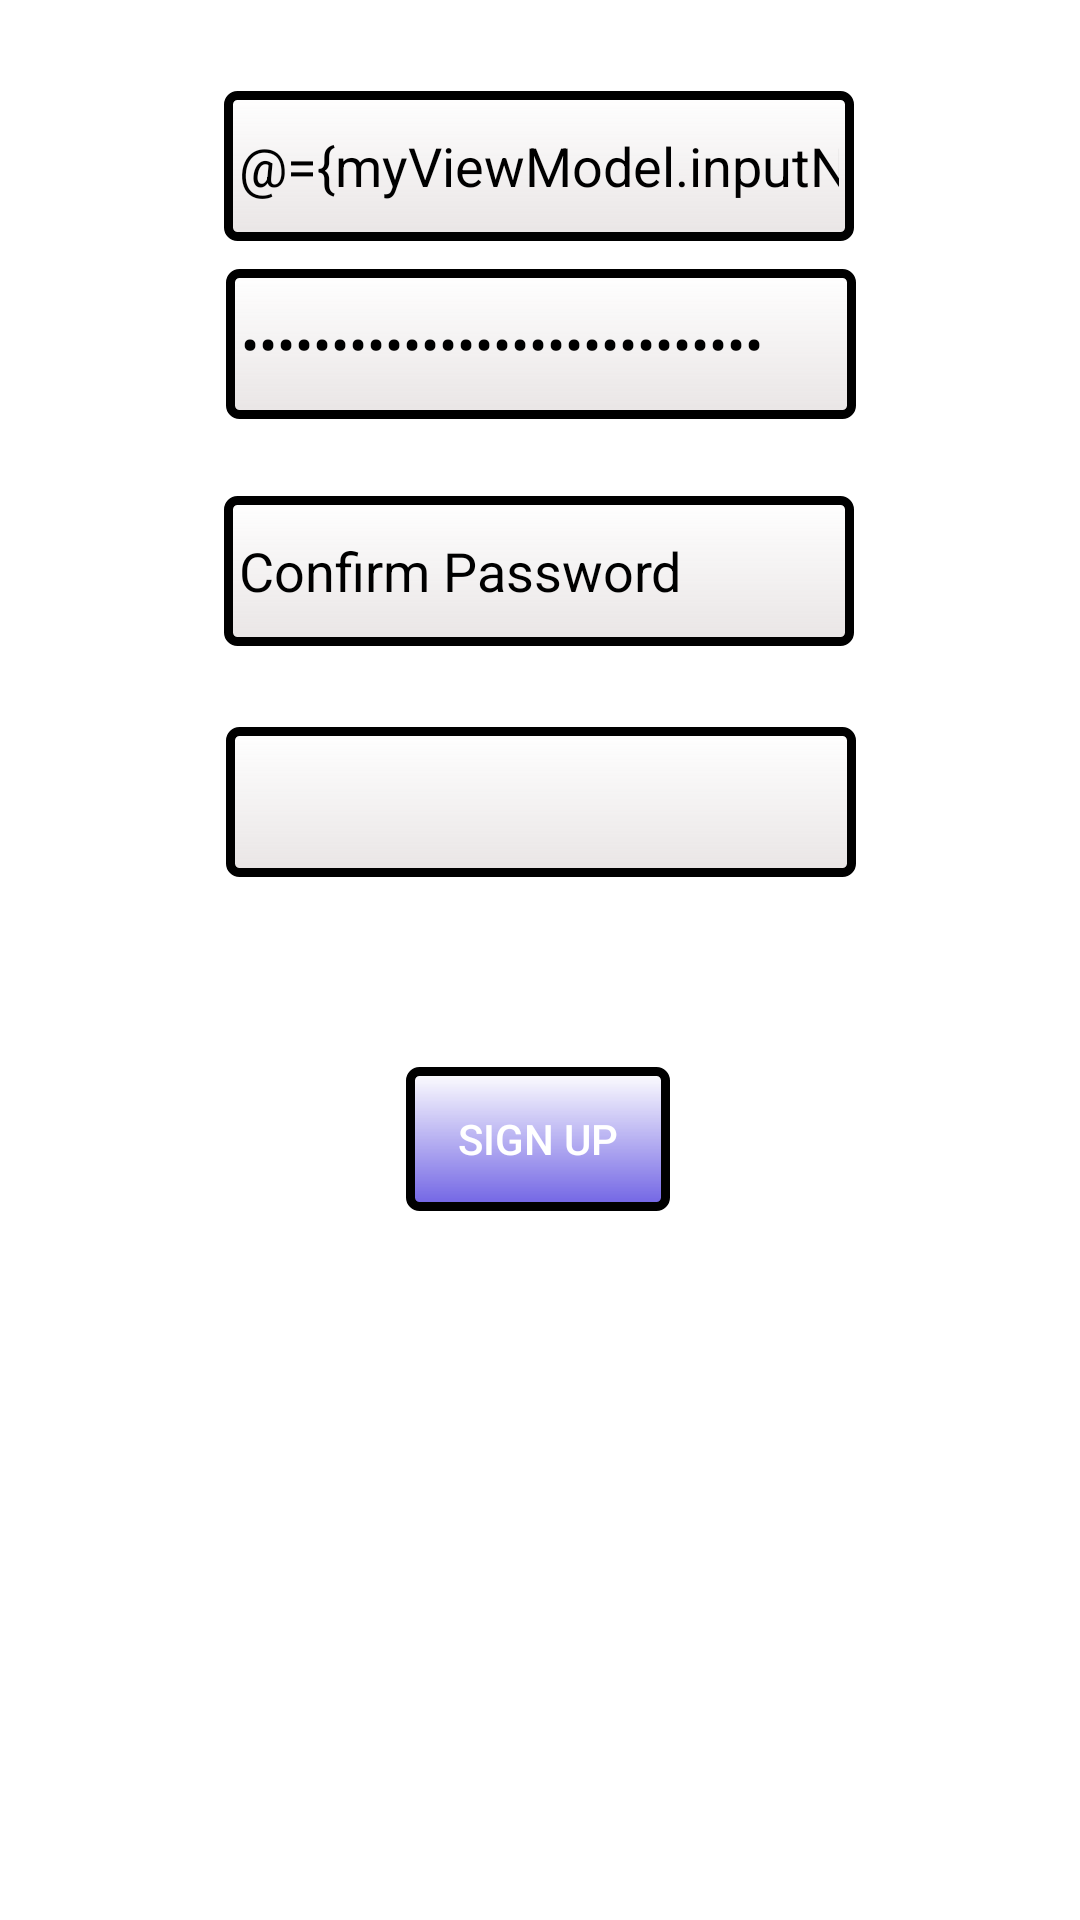

Android layout source for this screen:
<!-- AndroidManifest.xml: application theme Theme.AppCompat.NoActionBar -->
<!-- res/layout/signup.xml -->
<?xml version="1.0" encoding="utf-8"?>
<layout
    xmlns:android="http://schemas.android.com/apk/res/android"
    xmlns:app="http://schemas.android.com/apk/res-auto"
    xmlns:tools="http://schemas.android.com/tools">

    <data>
        <variable
            name="myViewModel"
            type="com.retrofit.cartrack.authentication.UserViewModel" />
    </data>

<androidx.constraintlayout.widget.ConstraintLayout
    android:layout_width="match_parent"
    android:layout_height="match_parent"
    android:background="@color/colorWhite"
    tools:context=".landingUI.ui.MainActivity">

    <Button
        android:id="@+id/singup"
        android:layout_width="wrap_content"
        android:layout_height="wrap_content"
        android:layout_marginTop="@dimen/dimen_24"
        android:background="@drawable/my_button_bg"
        android:text="@string/signup"
        android:textColor="@color/colorWhite"
        app:layout_constraintBottom_toBottomOf="parent"
        app:layout_constraintEnd_toEndOf="parent"
        app:layout_constraintHorizontal_bias="0.498"
        app:layout_constraintStart_toStartOf="parent"
        app:layout_constraintTop_toTopOf="parent"
        app:layout_constraintVertical_bias="0.584" />

    <EditText
        android:id="@+id/username"
        android:layout_width="wrap_content"
        android:layout_height="50dp"
        android:background="@drawable/my_edit_bg"
        android:ems="10"
        android:hint="Name"
        android:inputType="textPersonName"
        android:padding="@dimen/dimen_5"
        android:text="@={myViewModel.inputName}"
        android:textColor="@color/colorBlack"
        android:textColorHint="@color/colorBlack"
        app:layout_constraintBottom_toTopOf="@+id/password"
        app:layout_constraintEnd_toEndOf="parent"
        app:layout_constraintHorizontal_bias="0.497"
        app:layout_constraintStart_toStartOf="parent"
        app:layout_constraintTop_toTopOf="parent"
        app:layout_constraintVertical_bias="0.768"
        tools:ignore="MissingConstraints" />

    <EditText
        android:id="@+id/password"
        android:layout_width="wrap_content"
        android:layout_height="50dp"
        android:layout_marginBottom="216dp"
        android:background="@drawable/my_edit_bg"
        android:ems="10"
        android:hint="@string/password"
        android:inputType="textPassword"
        android:padding="@dimen/dimen_5"
        android:text="@={myViewModel.inputPassword}"
        android:textColor="@color/colorBlack"
        android:textColorHint="@color/colorBlack"
        app:layout_constraintBottom_toTopOf="@+id/singup"
        app:layout_constraintEnd_toEndOf="parent"
        app:layout_constraintHorizontal_bias="0.502"
        app:layout_constraintStart_toStartOf="parent" />

    <EditText
        android:id="@+id/confirmPassword"
        android:layout_width="wrap_content"
        android:layout_height="50dp"
        android:layout_marginBottom="28dp"
        android:background="@drawable/my_edit_bg"
        android:ems="10"
        android:hint="Confirm Password"
        android:inputType="textPassword"
        android:padding="@dimen/dimen_5"
        android:textColor="@color/colorBlack"
        android:textColorHint="@color/colorBlack"
        app:layout_constraintBottom_toTopOf="@+id/singup"
        app:layout_constraintEnd_toEndOf="parent"
        app:layout_constraintHorizontal_bias="0.497"
        app:layout_constraintStart_toStartOf="parent"
        app:layout_constraintTop_toBottomOf="@+id/password"
        app:layout_constraintVertical_bias="0.185" />

    <Spinner
        android:id="@+id/displaycontry"
        android:layout_width="210dp"
        android:layout_height="50dp"
        android:background="@drawable/my_edit_bg"
        app:layout_constraintBottom_toTopOf="@+id/singup"
        app:layout_constraintEnd_toEndOf="parent"
        android:dropDownSelector="@color/colorWhite"
        app:layout_constraintHorizontal_bias="0.502"
        app:layout_constraintStart_toStartOf="parent"
        app:layout_constraintTop_toBottomOf="@+id/confirmPassword"
        app:layout_constraintVertical_bias="0.3"
        tools:ignore="MissingConstraints" />
</androidx.constraintlayout.widget.ConstraintLayout>
</layout>
<!-- resources referenced by this layout -->
<resources>
  <color name="colorBlack">#000000</color>
  <color name="colorWhite">#FFFFFF</color>
  <dimen name="dimen_24">24sp</dimen>
  <dimen name="dimen_5">5dp</dimen>
  <!-- drawable my_button_bg (drawable) -->
  <?xml version="1.0" encoding="utf-8"?>
  <shape xmlns:android="http://schemas.android.com/apk/res/android"
      android:layout_width="wrap_content"
      android:layout_height="wrap_content"
      android:shape="rectangle">
  
      <gradient
          android:angle="270"
          android:endColor="@color/colorBlue"
          />
  
      <corners android:radius="@dimen/dimen_3" />
  
      <stroke
          android:width="@dimen/dimen_3"
          android:color="@color/colorBlack" />
  </shape>
  <!-- drawable my_edit_bg (drawable) -->
  <?xml version="1.0" encoding="utf-8"?>
  <shape xmlns:android="http://schemas.android.com/apk/res/android"
      android:layout_width="wrap_content"
      android:layout_height="wrap_content"
      android:shape="rectangle">
  
      <gradient
          android:angle="270"
          android:endColor="@color/colorgray"
          />
  
      <corners android:radius="@dimen/dimen_3" />
  
      <stroke
          android:width="@dimen/dimen_3"
          android:color="@color/colorBlack" />
  </shape>
  <string name="password">Password</string>
  <string name="signup">sign up</string>
  <color name="colorBlue">#AE2E1BD8</color>
  <dimen name="dimen_3">3dp</dimen>
  <color name="colorgray">#E9E5E5</color>
</resources>
